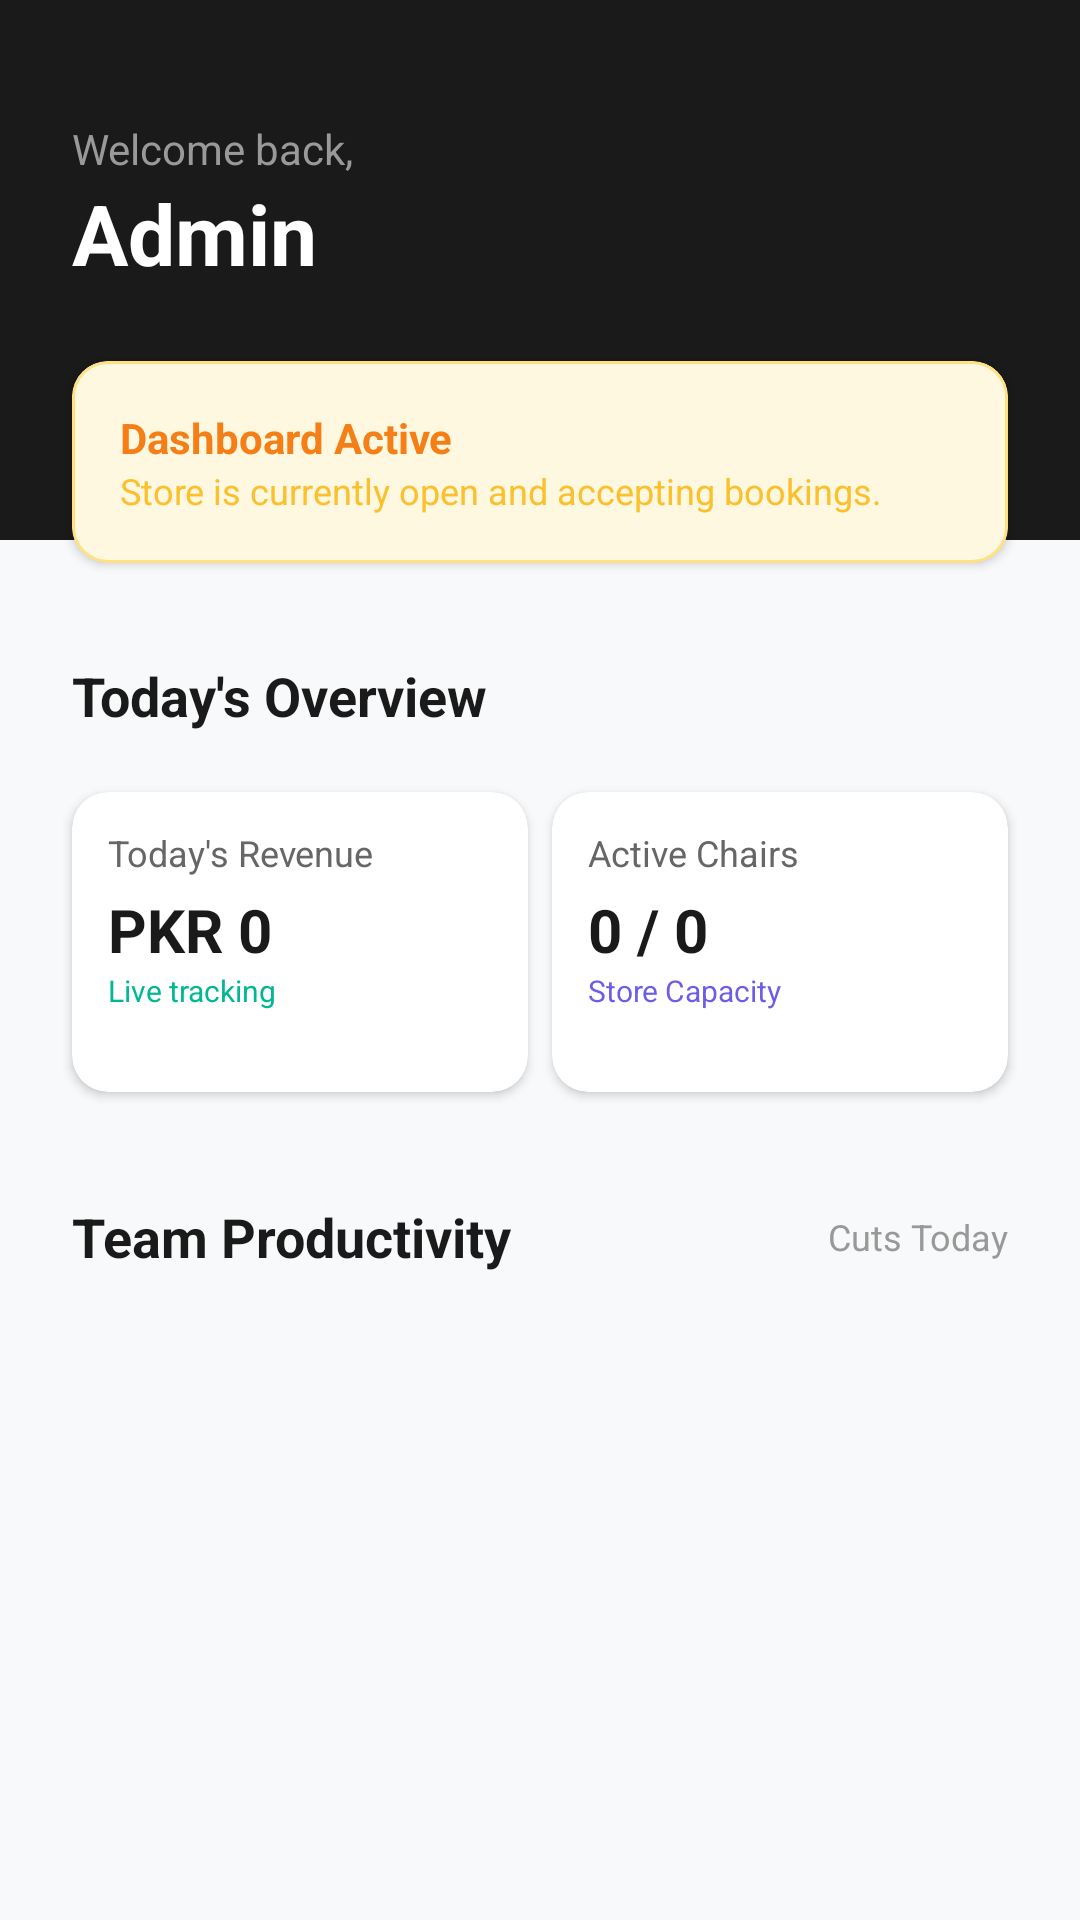

Android layout source for this screen:
<!-- AndroidManifest.xml: application theme Theme.Trimly -->
<!-- res/layout/fragment_hub.xml -->
<?xml version="1.0" encoding="utf-8"?>
<ScrollView xmlns:android="http://schemas.android.com/apk/res/android"
    xmlns:app="http://schemas.android.com/apk/res-auto"
    android:layout_width="match_parent"
    android:layout_height="match_parent"
    android:background="#F8F9FA"
    android:fillViewport="true">

    <androidx.constraintlayout.widget.ConstraintLayout
        android:layout_width="match_parent"
        android:layout_height="wrap_content"
        android:paddingBottom="40dp">

        <View
            android:id="@+id/header_bg"
            android:layout_width="match_parent"
            android:layout_height="180dp"
            android:background="#1A1A1A"
            app:layout_constraintTop_toTopOf="parent" />

        <TextView
            android:id="@+id/tv_welcome"
            android:layout_width="wrap_content"
            android:layout_height="wrap_content"
            android:layout_marginStart="24dp"
            android:layout_marginTop="40dp"
            android:text="Welcome back,"
            android:textColor="#999999"
            android:textSize="14sp"
            app:layout_constraintStart_toStartOf="parent"
            app:layout_constraintTop_toTopOf="parent" />

        <TextView
            android:id="@+id/tv_admin_name"
            android:layout_width="wrap_content"
            android:layout_height="wrap_content"
            android:layout_marginStart="24dp"
            android:text="Admin"
            android:textColor="#FFFFFF"
            android:textSize="28sp"
            android:textStyle="bold"
            app:layout_constraintStart_toStartOf="parent"
            app:layout_constraintTop_toBottomOf="@id/tv_welcome" />

        <com.google.android.material.card.MaterialCardView
            android:id="@+id/card_alert"
            android:layout_width="match_parent"
            android:layout_height="wrap_content"
            android:layout_marginHorizontal="24dp"
            android:layout_marginTop="24dp"
            app:cardBackgroundColor="#FFF8E1"
            app:cardCornerRadius="12dp"
            app:cardElevation="2dp"
            app:strokeColor="#FFE082"
            app:strokeWidth="1dp"
            app:layout_constraintTop_toBottomOf="@id/tv_admin_name">
            <LinearLayout
                android:layout_width="match_parent"
                android:layout_height="wrap_content"
                android:padding="16dp"
                android:orientation="vertical">
                <TextView
                    android:layout_width="wrap_content"
                    android:layout_height="wrap_content"
                    android:text="Dashboard Active"
                    android:textColor="#F57F17"
                    android:textStyle="bold"/>
                <TextView
                    android:layout_width="wrap_content"
                    android:layout_height="wrap_content"
                    android:text="Store is currently open and accepting bookings."
                    android:textColor="#FBC02D"
                    android:textSize="12sp"/>
            </LinearLayout>
        </com.google.android.material.card.MaterialCardView>

        <TextView
            android:id="@+id/tv_overview_title"
            android:layout_width="wrap_content"
            android:layout_height="wrap_content"
            android:layout_marginStart="24dp"
            android:layout_marginTop="32dp"
            android:text="Today's Overview"
            android:textColor="#1A1A1A"
            android:textSize="18sp"
            android:textStyle="bold"
            app:layout_constraintStart_toStartOf="parent"
            app:layout_constraintTop_toBottomOf="@id/card_alert" />

        <GridLayout
            android:id="@+id/grid_stats"
            android:layout_width="match_parent"
            android:layout_height="wrap_content"
            android:layout_marginHorizontal="20dp"
            android:layout_marginTop="16dp"
            android:columnCount="2"
            android:rowCount="2"
            app:layout_constraintTop_toBottomOf="@id/tv_overview_title">

            <com.google.android.material.card.MaterialCardView
                android:layout_width="0dp"
                android:layout_height="100dp"
                android:layout_columnWeight="1"
                android:layout_margin="4dp"
                app:cardBackgroundColor="#FFFFFF"
                app:cardCornerRadius="12dp"
                app:cardElevation="2dp"
                app:strokeWidth="0dp">
                <LinearLayout
                    android:layout_width="match_parent"
                    android:layout_height="match_parent"
                    android:padding="12dp"
                    android:orientation="vertical">
                    <TextView android:layout_width="wrap_content" android:layout_height="wrap_content" android:text="Today's Revenue" android:textColor="#666666" android:textSize="12sp"/>
                    <TextView android:id="@+id/tv_revenue_amount" android:layout_width="wrap_content" android:layout_height="wrap_content" android:text="PKR 0" android:textColor="#1A1A1A" android:textSize="20sp" android:textStyle="bold" android:layout_marginTop="4dp"/>
                    <TextView android:layout_width="wrap_content" android:layout_height="wrap_content" android:text="Live tracking" android:textColor="#00B894" android:textSize="10sp"/>
                </LinearLayout>
            </com.google.android.material.card.MaterialCardView>

            <com.google.android.material.card.MaterialCardView
                android:layout_width="0dp"
                android:layout_height="100dp"
                android:layout_columnWeight="1"
                android:layout_margin="4dp"
                app:cardBackgroundColor="#FFFFFF"
                app:cardCornerRadius="12dp"
                app:cardElevation="2dp"
                app:strokeWidth="0dp">
                <LinearLayout
                    android:layout_width="match_parent"
                    android:layout_height="match_parent"
                    android:padding="12dp"
                    android:orientation="vertical">
                    <TextView android:layout_width="wrap_content" android:layout_height="wrap_content" android:text="Active Chairs" android:textColor="#666666" android:textSize="12sp"/>
                    <TextView android:id="@+id/tv_active_chairs" android:layout_width="wrap_content" android:layout_height="wrap_content" android:text="0 / 0" android:textColor="#1A1A1A" android:textSize="20sp" android:textStyle="bold" android:layout_marginTop="4dp"/>
                    <TextView android:layout_width="wrap_content" android:layout_height="wrap_content" android:text="Store Capacity" android:textColor="#6C5CE7" android:textSize="10sp"/>
                </LinearLayout>
            </com.google.android.material.card.MaterialCardView>
        </GridLayout>

        <TextView
            android:id="@+id/tv_productivity_title"
            android:layout_width="wrap_content"
            android:layout_height="wrap_content"
            android:layout_marginStart="24dp"
            android:layout_marginTop="32dp"
            android:text="Team Productivity"
            android:textColor="#1A1A1A"
            android:textSize="18sp"
            android:textStyle="bold"
            app:layout_constraintStart_toStartOf="parent"
            app:layout_constraintTop_toBottomOf="@id/grid_stats" />

        <TextView
            android:layout_width="wrap_content"
            android:layout_height="wrap_content"
            android:layout_marginEnd="24dp"
            android:text="Cuts Today"
            android:textColor="#999999"
            android:textSize="12sp"
            app:layout_constraintBottom_toBottomOf="@id/tv_productivity_title"
            app:layout_constraintEnd_toEndOf="parent"
            app:layout_constraintTop_toTopOf="@id/tv_productivity_title" />

        <androidx.recyclerview.widget.RecyclerView
            android:id="@+id/rv_team_performance"
            android:layout_width="match_parent"
            android:layout_height="wrap_content"
            android:layout_marginTop="16dp"
            android:nestedScrollingEnabled="false"
            app:layout_constraintTop_toBottomOf="@id/tv_productivity_title" />

    </androidx.constraintlayout.widget.ConstraintLayout>
</ScrollView>
<!-- resources referenced by this layout -->
<resources>
  <style name="Theme.Trimly" parent="Base.Theme.Trimly" />
  <style name="Base.Theme.Trimly" parent="Theme.Material3.DayNight.NoActionBar">
          
          
      </style>
</resources>
